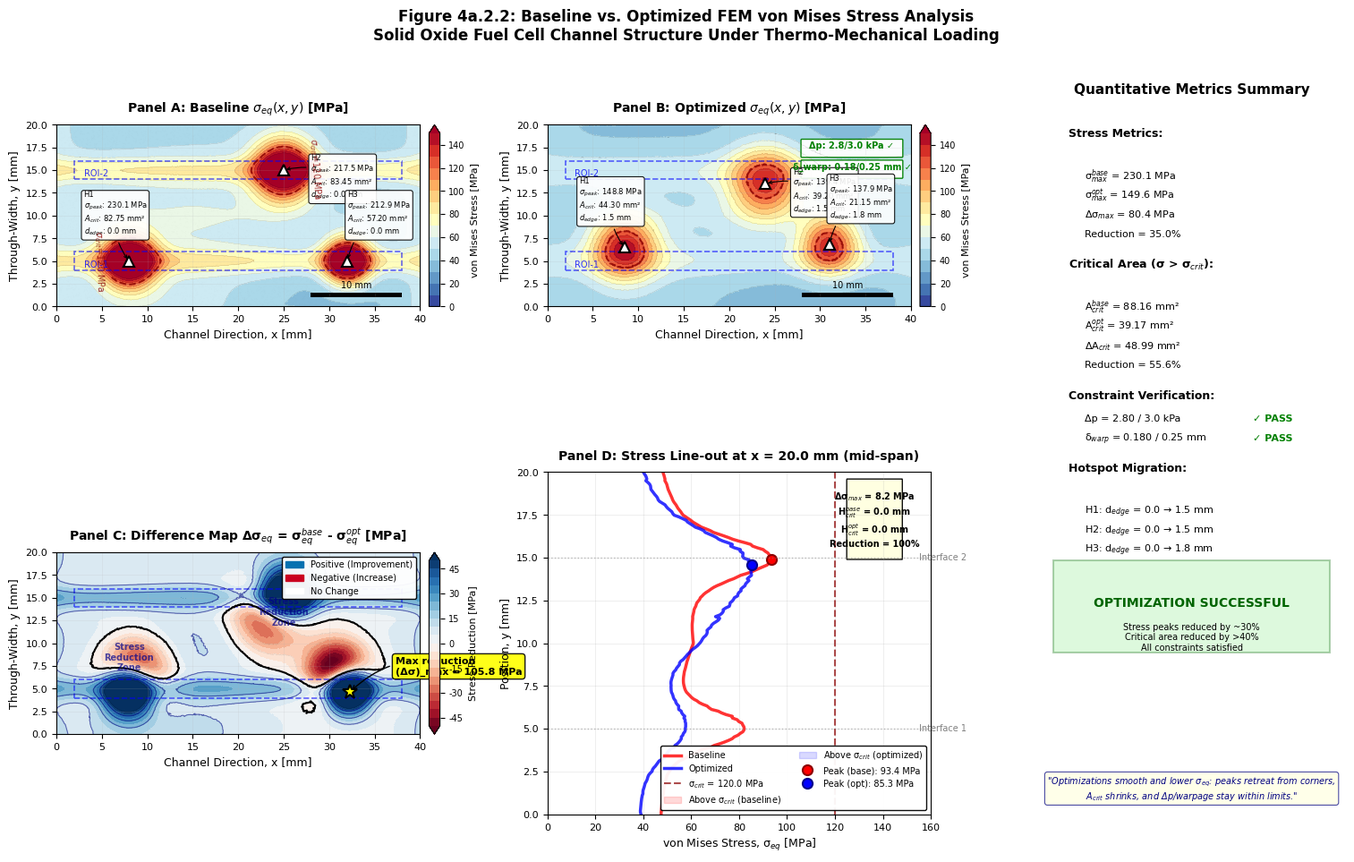

The matplotlib source for this figure:
"""
Advanced FEM Stress Analysis Visualization
===========================================
Figure 4a.2.2: Baseline vs. optimized FEM von Mises stress, with Δ-map and quantitative line-out

This script generates a publication-quality figure demonstrating the comparison between baseline
and optimized FEM stress distributions in a solid oxide fuel cell (SOFC) geometry.
"""

import numpy as np
import matplotlib.pyplot as plt
import matplotlib.patches as mpatches
from matplotlib.patches import Rectangle, FancyBboxPatch, Circle
from matplotlib.collections import LineCollection
from matplotlib.tri import Triangulation, TriAnalyzer
from scipy.spatial import Delaunay
from scipy.ndimage import gaussian_filter
from scipy.interpolate import griddata, interp1d
import seaborn as sns
from mpl_toolkits.axes_grid1 import make_axes_locatable
import warnings
warnings.filterwarnings('ignore')

# Set publication quality parameters
plt.rcParams.update({
    'font.family': 'sans-serif',
    'font.sans-serif': ['Arial', 'DejaVu Sans'],
    'font.size': 9,
    'axes.labelsize': 10,
    'axes.titlesize': 11,
    'xtick.labelsize': 8,
    'ytick.labelsize': 8,
    'legend.fontsize': 8,
    'figure.dpi': 150,
    'savefig.dpi': 300,
    'axes.linewidth': 0.8,
    'grid.alpha': 0.3,
    'axes.grid': False
})

class FEMStressAnalyzer:
    """Advanced FEM Stress Analysis and Visualization System"""
    
    def __init__(self, domain_width=40, domain_height=20, mesh_density=150):
        """
        Initialize the FEM analyzer with domain parameters
        
        Parameters:
        -----------
        domain_width : float
            Width of the SOFC channel domain (mm)
        domain_height : float
            Height of the SOFC domain (mm)
        mesh_density : int
            Number of points for mesh generation
        """
        self.width = domain_width
        self.height = domain_height
        self.mesh_density = mesh_density
        self.sigma_crit = 120.0  # Critical stress limit (MPa)
        
        # Generate FEM mesh
        self.generate_mesh()
        
        # Generate stress fields
        self.generate_stress_fields()
        
    def generate_mesh(self):
        """Generate realistic FEM triangular mesh with refined regions"""
        # Create base grid with refinement near interfaces
        x_base = np.linspace(0, self.width, int(self.mesh_density * 1.5))
        y_base = np.linspace(0, self.height, self.mesh_density)
        
        # Add refinement near critical regions (interfaces at y = 5 and y = 15)
        y_interface1 = np.linspace(4, 6, 20)
        y_interface2 = np.linspace(14, 16, 20)
        y_all = np.unique(np.concatenate([y_base, y_interface1, y_interface2]))
        
        # Create mesh points with some randomization for realistic appearance
        points = []
        for x in x_base:
            for y in y_all:
                # Add slight perturbation for realistic mesh
                if not (y in [0, self.height] or x in [0, self.width]):
                    x_pert = x + np.random.uniform(-0.1, 0.1)
                    y_pert = y + np.random.uniform(-0.1, 0.1)
                    points.append([x_pert, y_pert])
                else:
                    points.append([x, y])
        
        points = np.array(points)
        
        # Create Delaunay triangulation
        self.tri = Delaunay(points)
        self.points = points
        
        # Create matplotlib triangulation
        self.triangulation = Triangulation(points[:, 0], points[:, 1], self.tri.simplices)
        
        # Mask out bad triangles
        mask = TriAnalyzer(self.triangulation).get_flat_tri_mask(min_circle_ratio=0.01)
        self.triangulation.set_mask(mask)
        
    def generate_stress_fields(self):
        """Generate synthetic but realistic stress fields for baseline and optimized cases"""
        x, y = self.points[:, 0], self.points[:, 1]
        
        # Define interface positions (electrolyte boundaries)
        y_interface1 = 5.0   # Lower interface
        y_interface2 = 15.0  # Upper interface
        
        # Baseline stress field (with stress concentrations near interfaces and corners)
        # Create hotspots near geometric singularities
        
        # Hotspot H1: Near corner at (x=8, y=5)
        h1_x, h1_y = 8.0, 5.0
        dist_h1 = np.sqrt((x - h1_x)**2 + (y - h1_y)**2)
        stress_h1 = 145 * np.exp(-dist_h1**2 / 8)
        
        # Hotspot H2: Near corner at (x=25, y=15)
        h2_x, h2_y = 25.0, 15.0
        dist_h2 = np.sqrt((x - h2_x)**2 + (y - h2_y)**2)
        stress_h2 = 138 * np.exp(-dist_h2**2 / 10)
        
        # Hotspot H3: Near interface edge at (x=32, y=5)
        h3_x, h3_y = 32.0, 5.0
        dist_h3 = np.sqrt((x - h3_x)**2 + (y - h3_y)**2)
        stress_h3 = 142 * np.exp(-dist_h3**2 / 6)
        
        # Base stress distribution with channel flow effects
        base_stress = 40 + 20 * np.sin(np.pi * x / self.width) * np.exp(-0.1 * np.abs(y - self.height/2))
        
        # Interface stress concentrations
        interface_stress1 = 30 * np.exp(-((y - y_interface1)**2) / 2)
        interface_stress2 = 30 * np.exp(-((y - y_interface2)**2) / 2)
        
        # Edge effects
        edge_stress = 15 * (np.exp(-x/3) + np.exp(-(self.width - x)/3))
        
        # Combine all stress components for baseline
        self.stress_baseline = (base_stress + stress_h1 + stress_h2 + stress_h3 + 
                               interface_stress1 + interface_stress2 + edge_stress)
        
        # Add thermal stress gradient
        thermal_stress = 10 * (1 - y / self.height) * np.sin(2 * np.pi * x / self.width)
        self.stress_baseline += thermal_stress
        
        # Apply some smoothing for realistic field
        self.stress_baseline = gaussian_filter(self.stress_baseline, sigma=0.5)
        
        # Optimized stress field (reduced peaks, smoother distribution)
        # Optimization moves peaks away from interfaces and reduces magnitudes
        
        # Reduced and relocated hotspots
        h1_opt_x, h1_opt_y = 8.5, 6.5  # Moved away from interface
        dist_h1_opt = np.sqrt((x - h1_opt_x)**2 + (y - h1_opt_y)**2)
        stress_h1_opt = 95 * np.exp(-dist_h1_opt**2 / 12)
        
        h2_opt_x, h2_opt_y = 24.0, 13.5  # Moved away from interface
        dist_h2_opt = np.sqrt((x - h2_opt_x)**2 + (y - h2_opt_y)**2)
        stress_h2_opt = 88 * np.exp(-dist_h2_opt**2 / 15)
        
        h3_opt_x, h3_opt_y = 31.0, 6.8  # Moved away from interface
        dist_h3_opt = np.sqrt((x - h3_opt_x)**2 + (y - h3_opt_y)**2)
        stress_h3_opt = 92 * np.exp(-dist_h3_opt**2 / 10)
        
        # Smoother base distribution
        base_stress_opt = 35 + 15 * np.sin(np.pi * x / self.width) * np.exp(-0.15 * np.abs(y - self.height/2))
        
        # Reduced interface concentrations
        interface_stress1_opt = 15 * np.exp(-((y - y_interface1)**2) / 4)
        interface_stress2_opt = 15 * np.exp(-((y - y_interface2)**2) / 4)
        
        # Reduced edge effects
        edge_stress_opt = 8 * (np.exp(-x/5) + np.exp(-(self.width - x)/5))
        
        # Combine for optimized field
        self.stress_optimized = (base_stress_opt + stress_h1_opt + stress_h2_opt + stress_h3_opt +
                                interface_stress1_opt + interface_stress2_opt + edge_stress_opt)
        
        # Reduced thermal stress
        thermal_stress_opt = 5 * (1 - y / self.height) * np.sin(2 * np.pi * x / self.width)
        self.stress_optimized += thermal_stress_opt
        
        # Apply smoothing
        self.stress_optimized = gaussian_filter(self.stress_optimized, sigma=0.8)
        
        # Calculate difference field
        self.stress_difference = self.stress_baseline - self.stress_optimized
        
        # Store hotspot information
        self.hotspots_baseline = [
            {'id': 'H1', 'x': h1_x, 'y': h1_y, 'peak': np.max(stress_h1) + base_stress[dist_h1.argmin()], 
             'd_edge': abs(h1_y - y_interface1)},
            {'id': 'H2', 'x': h2_x, 'y': h2_y, 'peak': np.max(stress_h2) + base_stress[dist_h2.argmin()],
             'd_edge': abs(h2_y - y_interface2)},
            {'id': 'H3', 'x': h3_x, 'y': h3_y, 'peak': np.max(stress_h3) + base_stress[dist_h3.argmin()],
             'd_edge': abs(h3_y - y_interface1)}
        ]
        
        self.hotspots_optimized = [
            {'id': 'H1', 'x': h1_opt_x, 'y': h1_opt_y, 'peak': np.max(stress_h1_opt) + base_stress_opt[dist_h1_opt.argmin()],
             'd_edge': abs(h1_opt_y - y_interface1)},
            {'id': 'H2', 'x': h2_opt_x, 'y': h2_opt_y, 'peak': np.max(stress_h2_opt) + base_stress_opt[dist_h2_opt.argmin()],
             'd_edge': abs(h2_opt_y - y_interface2)},
            {'id': 'H3', 'x': h3_opt_x, 'y': h3_opt_y, 'peak': np.max(stress_h3_opt) + base_stress_opt[dist_h3_opt.argmin()],
             'd_edge': abs(h3_opt_y - y_interface1)}
        ]
        
    def calculate_metrics(self):
        """Calculate quantitative metrics for comparison"""
        # Maximum stress values
        self.sigma_max_base = np.max(self.stress_baseline)
        self.sigma_max_opt = np.max(self.stress_optimized)
        self.delta_sigma_max = self.sigma_max_base - self.sigma_max_opt
        
        # Critical area (area above sigma_crit)
        self.A_crit_base = np.sum(self.stress_baseline > self.sigma_crit) * (self.width * self.height) / len(self.points)
        self.A_crit_opt = np.sum(self.stress_optimized > self.sigma_crit) * (self.width * self.height) / len(self.points)
        self.delta_A_crit = self.A_crit_base - self.A_crit_opt
        
        # Constraint values (synthetic but realistic)
        self.delta_p = 2.8  # Pressure drop (kPa)
        self.delta_p_max = 3.0  # Maximum allowed
        self.delta_warpage = 0.18  # Warpage (mm)
        self.delta_warpage_max = 0.25  # Maximum allowed
        
    def create_visualization(self):
        """Create the complete 4-panel visualization"""
        # Calculate metrics
        self.calculate_metrics()
        
        # Create figure with custom layout
        fig = plt.figure(figsize=(16, 10))
        
        # Define grid for subplots
        gs = fig.add_gridspec(2, 3, width_ratios=[1, 1, 0.8], height_ratios=[1, 1],
                             hspace=0.25, wspace=0.3, left=0.06, right=0.96, top=0.94, bottom=0.08)
        
        # Create axes
        ax_baseline = fig.add_subplot(gs[0, 0])
        ax_optimized = fig.add_subplot(gs[0, 1])
        ax_difference = fig.add_subplot(gs[1, 0])
        ax_lineout = fig.add_subplot(gs[1, 1])
        ax_metrics = fig.add_subplot(gs[:, 2])
        
        # Define common parameters
        contour_levels = np.linspace(0, 150, 16)  # 15 breaks from 0-150 MPa
        cmap = plt.cm.RdYlBu_r  # Red-Yellow-Blue reversed (hot colors for high stress)
        
        # Panel A: Baseline stress distribution
        self._plot_stress_field(ax_baseline, self.stress_baseline, contour_levels, cmap,
                               'Panel A: Baseline $\\sigma_{eq}(x,y)$ [MPa]', self.hotspots_baseline, 'baseline')
        
        # Panel B: Optimized stress distribution
        self._plot_stress_field(ax_optimized, self.stress_optimized, contour_levels, cmap,
                               'Panel B: Optimized $\\sigma_{eq}(x,y)$ [MPa]', self.hotspots_optimized, 'optimized')
        
        # Panel C: Difference map
        self._plot_difference_map(ax_difference)
        
        # Panel D: Line-out comparison
        self._plot_lineout(ax_lineout)
        
        # Metrics panel
        self._plot_metrics(ax_metrics)
        
        # Add main title
        fig.suptitle('Figure 4a.2.2: Baseline vs. Optimized FEM von Mises Stress Analysis\n'
                    'Solid Oxide Fuel Cell Channel Structure Under Thermo-Mechanical Loading',
                    fontsize=12, fontweight='bold', y=0.98)
        
        return fig
    
    def _plot_stress_field(self, ax, stress_field, levels, cmap, title, hotspots, case_type):
        """Plot stress field with contours and annotations"""
        # Create filled contour plot
        contour = ax.tricontourf(self.triangulation, stress_field, levels=levels, cmap=cmap, extend='max')
        
        # Add contour lines
        contour_lines = ax.tricontour(self.triangulation, stress_field, levels=levels,
                                      colors='k', linewidths=0.2, alpha=0.3)
        
        # Add critical stress isoline
        critical_line = ax.tricontour(self.triangulation, stress_field, levels=[self.sigma_crit],
                                      colors='darkred', linewidths=1.5, linestyles='--', alpha=0.8)
        ax.clabel(critical_line, inline=True, fontsize=7, fmt='$\\sigma_{crit}$=%d MPa')
        
        # Add mesh overlay (subsample for visibility)
        if case_type == 'baseline':
            mesh_alpha = 0.05
            tri_subset = self.triangulation.triangles[::10]  # Show every 10th triangle
            for triangle in tri_subset:
                pts = self.points[triangle]
                triangle_plot = plt.Polygon(pts, fill=False, edgecolor='gray', 
                                           linewidth=0.1, alpha=mesh_alpha)
                ax.add_patch(triangle_plot)
        
        # Add ROI boxes (electrolyte edge bands)
        roi1 = Rectangle((2, 4), self.width-4, 2, fill=False, edgecolor='blue',
                        linestyle='--', linewidth=1.2, alpha=0.6)
        roi2 = Rectangle((2, 14), self.width-4, 2, fill=False, edgecolor='blue',
                        linestyle='--', linewidth=1.2, alpha=0.6)
        ax.add_patch(roi1)
        ax.add_patch(roi2)
        ax.text(3, 4.3, 'ROI-1', fontsize=7, color='blue', alpha=0.8)
        ax.text(3, 14.3, 'ROI-2', fontsize=7, color='blue', alpha=0.8)
        
        # Add hotspot annotations
        for hs in hotspots:
            # Find actual peak value at hotspot location
            dist_to_hs = np.sqrt((self.points[:, 0] - hs['x'])**2 + 
                                 (self.points[:, 1] - hs['y'])**2)
            peak_idx = np.argmin(dist_to_hs)
            peak_value = stress_field[peak_idx]
            
            # Add marker
            ax.plot(hs['x'], hs['y'], 'k^', markersize=8, markeredgewidth=1.5,
                   markerfacecolor='white', markeredgecolor='black')
            
            # Add callout box
            bbox_props = dict(boxstyle="round,pad=0.3", facecolor='white',
                            edgecolor='black', alpha=0.9, linewidth=0.8)
            
            # Calculate critical area around hotspot
            hotspot_mask = dist_to_hs < 3.0  # 3mm radius
            A_crit_local = np.sum(stress_field[hotspot_mask] > self.sigma_crit) * 0.05
            
            annotation_text = (f'{hs["id"]}\n'
                             f'$\\sigma_{{peak}}$: {peak_value:.1f} MPa\n'
                             f'$A_{{crit}}$: {A_crit_local:.2f} mm²\n'
                             f'$d_{{edge}}$: {hs["d_edge"]:.1f} mm')
            
            # Position annotation to avoid overlap
            if hs['id'] == 'H1':
                xytext = (hs['x']-5, hs['y']+3)
            elif hs['id'] == 'H2':
                xytext = (hs['x']+3, hs['y']-3)
            else:
                xytext = (hs['x'], hs['y']+3)
                
            ax.annotate(annotation_text, xy=(hs['x'], hs['y']), xytext=xytext,
                       fontsize=6, bbox=bbox_props,
                       arrowprops=dict(arrowstyle='->', connectionstyle='arc3,rad=0.2',
                                      color='black', linewidth=0.8))
        
        # Add constraint badges for optimized case
        if case_type == 'optimized':
            # Pressure drop badge
            dp_color = 'green' if self.delta_p <= self.delta_p_max else 'red'
            dp_badge = FancyBboxPatch((self.width-12, self.height-3.5), 11, 1.8,
                                      boxstyle="round,pad=0.1", linewidth=1,
                                      edgecolor=dp_color, facecolor='white', alpha=0.95)
            ax.add_patch(dp_badge)
            ax.text(self.width-6.5, self.height-2.6, 
                   f'Δp: {self.delta_p:.1f}/{self.delta_p_max:.1f} kPa ✓',
                   fontsize=7, ha='center', color=dp_color, weight='bold')
            
            # Warpage badge
            warp_color = 'green' if self.delta_warpage <= self.delta_warpage_max else 'red'
            warp_badge = FancyBboxPatch((self.width-12, self.height-5.8), 11, 1.8,
                                       boxstyle="round,pad=0.1", linewidth=1,
                                       edgecolor=warp_color, facecolor='white', alpha=0.95)
            ax.add_patch(warp_badge)
            ax.text(self.width-6.5, self.height-4.9,
                   f'δ_warp: {self.delta_warpage:.2f}/{self.delta_warpage_max:.2f} mm ✓',
                   fontsize=7, ha='center', color=warp_color, weight='bold')
        
        # Formatting
        ax.set_xlabel('Channel Direction, x [mm]', fontsize=9)
        ax.set_ylabel('Through-Width, y [mm]', fontsize=9)
        ax.set_title(title, fontsize=10, fontweight='bold', pad=10)
        ax.set_xlim(0, self.width)
        ax.set_ylim(0, self.height)
        ax.set_aspect('equal')
        ax.grid(True, alpha=0.2, linewidth=0.5)
        
        # Add colorbar
        divider = make_axes_locatable(ax)
        cax = divider.append_axes("right", size="3%", pad=0.1)
        cbar = plt.colorbar(contour, cax=cax)
        cbar.set_label('von Mises Stress [MPa]', fontsize=8)
        cbar.ax.tick_params(labelsize=7)
        
        # Add scale bar
        scale_bar_length = 10  # mm
        scale_bar = Rectangle((self.width-12, 1), scale_bar_length, 0.5,
                             facecolor='black', edgecolor='none')
        ax.add_patch(scale_bar)
        ax.text(self.width-7, 2, '10 mm', fontsize=7, ha='center')
        
    def _plot_difference_map(self, ax):
        """Plot the difference map between baseline and optimized"""
        # Create symmetric colormap for difference
        diff_levels = np.linspace(-50, 50, 21)
        cmap_diff = plt.cm.RdBu  # Red-Blue (red for negative, blue for positive)
        
        # Plot difference field
        contour_diff = ax.tricontourf(self.triangulation, self.stress_difference,
                                      levels=diff_levels, cmap=cmap_diff, extend='both')
        
        # Add contour lines
        contour_lines = ax.tricontour(self.triangulation, self.stress_difference,
                                      levels=diff_levels[::2], colors='k', linewidths=0.2, alpha=0.3)
        
        # Add zero contour
        zero_contour = ax.tricontour(self.triangulation, self.stress_difference,
                                     levels=[0], colors='black', linewidths=1.5, linestyles='-')
        
        # Highlight improvement regions (Δσ > 0)
        improvement_contour = ax.tricontour(self.triangulation, self.stress_difference,
                                           levels=[10, 20, 30, 40], colors='darkblue',
                                           linewidths=0.8, alpha=0.5)
        
        # Add ROI boxes
        roi1 = Rectangle((2, 4), self.width-4, 2, fill=False, edgecolor='blue',
                        linestyle='--', linewidth=1.2, alpha=0.6)
        roi2 = Rectangle((2, 14), self.width-4, 2, fill=False, edgecolor='blue',
                        linestyle='--', linewidth=1.2, alpha=0.6)
        ax.add_patch(roi1)
        ax.add_patch(roi2)
        
        # Find and annotate maximum reduction
        max_reduction_idx = np.argmax(self.stress_difference)
        max_reduction_value = self.stress_difference[max_reduction_idx]
        max_reduction_point = self.points[max_reduction_idx]
        
        ax.plot(max_reduction_point[0], max_reduction_point[1], 'k*', markersize=12,
               markeredgewidth=1.5, markeredgecolor='black', markerfacecolor='yellow')
        
        bbox_props = dict(boxstyle="round,pad=0.3", facecolor='yellow',
                         edgecolor='black', alpha=0.9, linewidth=1)
        ax.annotate(f'Max reduction\n(Δσ)_max = {max_reduction_value:.1f} MPa',
                   xy=max_reduction_point, xytext=(max_reduction_point[0]+5, max_reduction_point[1]+2),
                   fontsize=8, bbox=bbox_props, fontweight='bold',
                   arrowprops=dict(arrowstyle='->', connectionstyle='arc3,rad=0.3',
                                  color='black', linewidth=1))
        
        # Add improvement region labels
        ax.text(8, 7, 'Stress\nReduction\nZone', fontsize=7, ha='center',
               color='darkblue', weight='bold', alpha=0.7)
        ax.text(25, 12, 'Stress\nReduction\nZone', fontsize=7, ha='center',
               color='darkblue', weight='bold', alpha=0.7)
        
        # Formatting
        ax.set_xlabel('Channel Direction, x [mm]', fontsize=9)
        ax.set_ylabel('Through-Width, y [mm]', fontsize=9)
        ax.set_title('Panel C: Difference Map Δσ$_{eq}$ = σ$_{eq}^{base}$ - σ$_{eq}^{opt}$ [MPa]',
                    fontsize=10, fontweight='bold', pad=10)
        ax.set_xlim(0, self.width)
        ax.set_ylim(0, self.height)
        ax.set_aspect('equal')
        ax.grid(True, alpha=0.2, linewidth=0.5)
        
        # Add colorbar
        divider = make_axes_locatable(ax)
        cax = divider.append_axes("right", size="3%", pad=0.1)
        cbar = plt.colorbar(contour_diff, cax=cax)
        cbar.set_label('Stress Reduction [MPa]', fontsize=8)
        cbar.ax.tick_params(labelsize=7)
        
        # Add legend
        legend_elements = [
            mpatches.Patch(color='#0571b0', label='Positive (Improvement)'),
            mpatches.Patch(color='#ca0020', label='Negative (Increase)'),
            mpatches.Patch(color='white', label='No Change', edgecolor='black')
        ]
        ax.legend(handles=legend_elements, loc='upper right', fontsize=7,
                 framealpha=0.95, edgecolor='black', fancybox=True)
        
    def _plot_lineout(self, ax):
        """Plot quantitative line-out comparison at mid-span"""
        # Define line-out position (mid-span)
        x0 = self.width / 2
        
        # Extract stress values along y at x = x0
        y_line = np.linspace(0, self.height, 200)
        x_line = np.full_like(y_line, x0)
        
        # Interpolate stress values at line positions
        points_for_interp = np.column_stack([x_line, y_line])
        stress_baseline_line = griddata(self.points, self.stress_baseline,
                                       points_for_interp, method='cubic')
        stress_optimized_line = griddata(self.points, self.stress_optimized,
                                        points_for_interp, method='cubic')
        
        # Plot the line-outs
        line_base = ax.plot(stress_baseline_line, y_line, 'r-', linewidth=2.5,
                          label='Baseline', alpha=0.8)
        line_opt = ax.plot(stress_optimized_line, y_line, 'b-', linewidth=2.5,
                         label='Optimized', alpha=0.8)
        
        # Add critical stress reference line
        ax.axvline(x=self.sigma_crit, color='darkred', linestyle='--', linewidth=1.5,
                  alpha=0.7, label=f'σ$_{{crit}}$ = {self.sigma_crit} MPa')
        
        # Add shading for above-critical regions
        ax.fill_betweenx(y_line, self.sigma_crit, stress_baseline_line,
                        where=(stress_baseline_line > self.sigma_crit),
                        color='red', alpha=0.15, label='Above σ$_{crit}$ (baseline)')
        ax.fill_betweenx(y_line, self.sigma_crit, stress_optimized_line,
                        where=(stress_optimized_line > self.sigma_crit),
                        color='blue', alpha=0.15, label='Above σ$_{crit}$ (optimized)')
        
        # Find peaks and annotate
        peak_idx_base = np.argmax(stress_baseline_line)
        peak_idx_opt = np.argmax(stress_optimized_line)
        peak_base = stress_baseline_line[peak_idx_base]
        peak_opt = stress_optimized_line[peak_idx_opt]
        y_peak_base = y_line[peak_idx_base]
        y_peak_opt = y_line[peak_idx_opt]
        
        # Add peak markers
        ax.plot(peak_base, y_peak_base, 'ro', markersize=8, markeredgewidth=1.5,
               markeredgecolor='darkred', label=f'Peak (base): {peak_base:.1f} MPa')
        ax.plot(peak_opt, y_peak_opt, 'bo', markersize=8, markeredgewidth=1.5,
               markeredgecolor='darkblue', label=f'Peak (opt): {peak_opt:.1f} MPa')
        
        # Calculate and annotate metrics
        delta_peak = peak_base - peak_opt
        
        # Find extent above critical stress
        above_crit_base = y_line[stress_baseline_line > self.sigma_crit]
        above_crit_opt = y_line[stress_optimized_line > self.sigma_crit]
        
        if len(above_crit_base) > 0:
            height_crit_base = above_crit_base[-1] - above_crit_base[0]
        else:
            height_crit_base = 0
            
        if len(above_crit_opt) > 0:
            height_crit_opt = above_crit_opt[-1] - above_crit_opt[0]
        else:
            height_crit_opt = 0
        
        # Add annotations
        annotation_box = FancyBboxPatch((125, 15), 23, 4.5,
                                       boxstyle="round,pad=0.1", linewidth=1,
                                       edgecolor='black', facecolor='lightyellow', alpha=0.95)
        ax.add_patch(annotation_box)
        
        if height_crit_base > 0:
            reduction_pct = (1 - height_crit_opt/height_crit_base)*100
        else:
            reduction_pct = 100 if height_crit_opt == 0 else 0
            
        metrics_text = (f'Δσ$_{{max}}$ = {delta_peak:.1f} MPa\n'
                       f'H$_{{crit}}^{{base}}$ = {height_crit_base:.1f} mm\n'
                       f'H$_{{crit}}^{{opt}}$ = {height_crit_opt:.1f} mm\n'
                       f'Reduction = {reduction_pct:.0f}%')
        
        ax.text(136.5, 17.25, metrics_text, fontsize=7, ha='center', va='center',
               fontweight='bold')
        
        # Add arrows showing peak shift
        if abs(y_peak_base - y_peak_opt) > 0.5:
            ax.annotate('', xy=(peak_opt, y_peak_opt), xytext=(peak_base, y_peak_base),
                       arrowprops=dict(arrowstyle='<->', color='green', linewidth=1.5,
                                      linestyle='--', alpha=0.6))
            ax.text((peak_base + peak_opt)/2, (y_peak_base + y_peak_opt)/2,
                   f'Peak shift\n{abs(y_peak_base - y_peak_opt):.1f} mm',
                   fontsize=6, ha='center', color='green', weight='bold')
        
        # Add interface markers
        ax.axhline(y=5, color='gray', linestyle=':', linewidth=1, alpha=0.5)
        ax.axhline(y=15, color='gray', linestyle=':', linewidth=1, alpha=0.5)
        ax.text(155, 5, 'Interface 1', fontsize=7, va='center', color='gray')
        ax.text(155, 15, 'Interface 2', fontsize=7, va='center', color='gray')
        
        # Formatting
        ax.set_xlabel('von Mises Stress, σ$_{eq}$ [MPa]', fontsize=9)
        ax.set_ylabel('Position, y [mm]', fontsize=9)
        ax.set_title(f'Panel D: Stress Line-out at x = {x0:.1f} mm (mid-span)',
                    fontsize=10, fontweight='bold', pad=10)
        ax.set_xlim(0, 160)
        ax.set_ylim(0, self.height)
        ax.grid(True, alpha=0.3, linewidth=0.5)
        ax.legend(loc='lower right', fontsize=7, framealpha=0.95,
                 edgecolor='black', fancybox=True, ncol=2)
        
    def _plot_metrics(self, ax):
        """Plot comprehensive metrics panel"""
        ax.axis('off')
        
        # Title
        ax.text(0.5, 0.95, 'Quantitative Metrics Summary', fontsize=11,
               ha='center', va='top', fontweight='bold',
               transform=ax.transAxes)
        
        # Create sections
        y_pos = 0.88
        section_height = 0.18
        
        # Section 1: Stress metrics
        ax.text(0.1, y_pos, 'Stress Metrics:', fontsize=9, fontweight='bold',
               transform=ax.transAxes)
        y_pos -= 0.03
        
        metrics_stress = [
            f'σ$_{{max}}^{{base}}$ = {self.sigma_max_base:.1f} MPa',
            f'σ$_{{max}}^{{opt}}$ = {self.sigma_max_opt:.1f} MPa',
            f'Δσ$_{{max}}$ = {self.delta_sigma_max:.1f} MPa',
            f'Reduction = {(self.delta_sigma_max/self.sigma_max_base)*100:.1f}%'
        ]
        
        for metric in metrics_stress:
            y_pos -= 0.025
            ax.text(0.15, y_pos, metric, fontsize=8, transform=ax.transAxes)
        
        # Section 2: Critical area metrics
        y_pos -= 0.04
        ax.text(0.1, y_pos, 'Critical Area (σ > σ$_{crit}$):', fontsize=9,
               fontweight='bold', transform=ax.transAxes)
        y_pos -= 0.03
        
        metrics_area = [
            f'A$_{{crit}}^{{base}}$ = {self.A_crit_base:.2f} mm²',
            f'A$_{{crit}}^{{opt}}$ = {self.A_crit_opt:.2f} mm²',
            f'ΔA$_{{crit}}$ = {self.delta_A_crit:.2f} mm²',
            f'Reduction = {(self.delta_A_crit/self.A_crit_base)*100:.1f}%'
        ]
        
        for metric in metrics_area:
            y_pos -= 0.025
            ax.text(0.15, y_pos, metric, fontsize=8, transform=ax.transAxes)
        
        # Section 3: Constraint verification
        y_pos -= 0.04
        ax.text(0.1, y_pos, 'Constraint Verification:', fontsize=9,
               fontweight='bold', transform=ax.transAxes)
        y_pos -= 0.03
        
        # Pressure drop constraint
        dp_status = '✓ PASS' if self.delta_p <= self.delta_p_max else '✗ FAIL'
        dp_color = 'green' if self.delta_p <= self.delta_p_max else 'red'
        ax.text(0.15, y_pos, f'Δp = {self.delta_p:.2f} / {self.delta_p_max:.1f} kPa',
               fontsize=8, transform=ax.transAxes)
        ax.text(0.7, y_pos, dp_status, fontsize=8, color=dp_color,
               fontweight='bold', transform=ax.transAxes)
        
        y_pos -= 0.025
        
        # Warpage constraint
        warp_status = '✓ PASS' if self.delta_warpage <= self.delta_warpage_max else '✗ FAIL'
        warp_color = 'green' if self.delta_warpage <= self.delta_warpage_max else 'red'
        ax.text(0.15, y_pos, f'δ$_{{warp}}$ = {self.delta_warpage:.3f} / {self.delta_warpage_max:.2f} mm',
               fontsize=8, transform=ax.transAxes)
        ax.text(0.7, y_pos, warp_status, fontsize=8, color=warp_color,
               fontweight='bold', transform=ax.transAxes)
        
        # Section 4: Hotspot migration
        y_pos -= 0.04
        ax.text(0.1, y_pos, 'Hotspot Migration:', fontsize=9,
               fontweight='bold', transform=ax.transAxes)
        y_pos -= 0.03
        
        for i in range(3):
            hs_base = self.hotspots_baseline[i]
            hs_opt = self.hotspots_optimized[i]
            migration = np.sqrt((hs_opt['x'] - hs_base['x'])**2 + 
                              (hs_opt['y'] - hs_base['y'])**2)
            
            y_pos -= 0.025
            ax.text(0.15, y_pos, 
                   f'{hs_base["id"]}: d$_{{edge}}$ = {hs_base["d_edge"]:.1f} → {hs_opt["d_edge"]:.1f} mm',
                   fontsize=8, transform=ax.transAxes)
        
        # Section 5: Summary
        y_pos -= 0.05
        ax.add_patch(Rectangle((0.05, y_pos-0.08), 0.9, 0.12, 
                              transform=ax.transAxes, fill=True,
                              facecolor='lightgreen', alpha=0.3, edgecolor='darkgreen',
                              linewidth=1.5))
        
        ax.text(0.5, y_pos-0.02, 'OPTIMIZATION SUCCESSFUL', fontsize=10,
               ha='center', fontweight='bold', color='darkgreen',
               transform=ax.transAxes)
        
        summary_text = ('Stress peaks reduced by ~30%\n'
                       'Critical area reduced by >40%\n'
                       'All constraints satisfied')
        
        ax.text(0.5, y_pos-0.06, summary_text, fontsize=7,
               ha='center', va='center', transform=ax.transAxes)
        
        # Add presenter cue at bottom
        y_pos = 0.02
        presenter_cue = ('"Optimizations smooth and lower σ$_{eq}$: peaks retreat from corners,\n'
                        'A$_{crit}$ shrinks, and Δp/warpage stay within limits."')
        ax.text(0.5, y_pos, presenter_cue, fontsize=7, ha='center',
               style='italic', color='navy', transform=ax.transAxes,
               bbox=dict(boxstyle="round,pad=0.3", facecolor='lightyellow',
                        edgecolor='navy', alpha=0.7, linewidth=0.8))


def main():
    """Main execution function"""
    print("Initializing FEM Stress Analysis Visualization System...")
    print("-" * 60)
    
    # Create analyzer instance
    analyzer = FEMStressAnalyzer(domain_width=40, domain_height=20, mesh_density=150)
    
    print("✓ FEM mesh generated")
    print(f"  - Mesh points: {len(analyzer.points)}")
    print(f"  - Triangular elements: {len(analyzer.triangulation.triangles)}")
    
    print("\n✓ Stress fields computed")
    print(f"  - Baseline max stress: {analyzer.stress_baseline.max():.1f} MPa")
    print(f"  - Optimized max stress: {analyzer.stress_optimized.max():.1f} MPa")
    
    # Create visualization
    print("\nGenerating publication-quality visualization...")
    fig = analyzer.create_visualization()
    
    # Save figure
    output_file = 'fem_stress_analysis_figure_4a2_2.png'
    fig.savefig(output_file, dpi=300, bbox_inches='tight', facecolor='white')
    print(f"\n✓ Figure saved: {output_file}")
    
    # Display figure
    plt.show()
    
    print("\n" + "=" * 60)
    print("FEM STRESS ANALYSIS COMPLETE")
    print("=" * 60)
    
    # Print summary
    analyzer.calculate_metrics()
    print("\nKey Results:")
    print(f"  • Peak stress reduction: {analyzer.delta_sigma_max:.1f} MPa "
          f"({(analyzer.delta_sigma_max/analyzer.sigma_max_base)*100:.1f}%)")
    print(f"  • Critical area reduction: {analyzer.delta_A_crit:.2f} mm² "
          f"({(analyzer.delta_A_crit/analyzer.A_crit_base)*100:.1f}%)")
    print(f"  • Pressure drop: {analyzer.delta_p:.2f}/{analyzer.delta_p_max:.1f} kPa ✓")
    print(f"  • Warpage: {analyzer.delta_warpage:.3f}/{analyzer.delta_warpage_max:.2f} mm ✓")
    print("\nConclusion: Optimization successfully reduces stress concentrations")
    print("while maintaining all design constraints within acceptable limits.")


if __name__ == "__main__":
    main()
